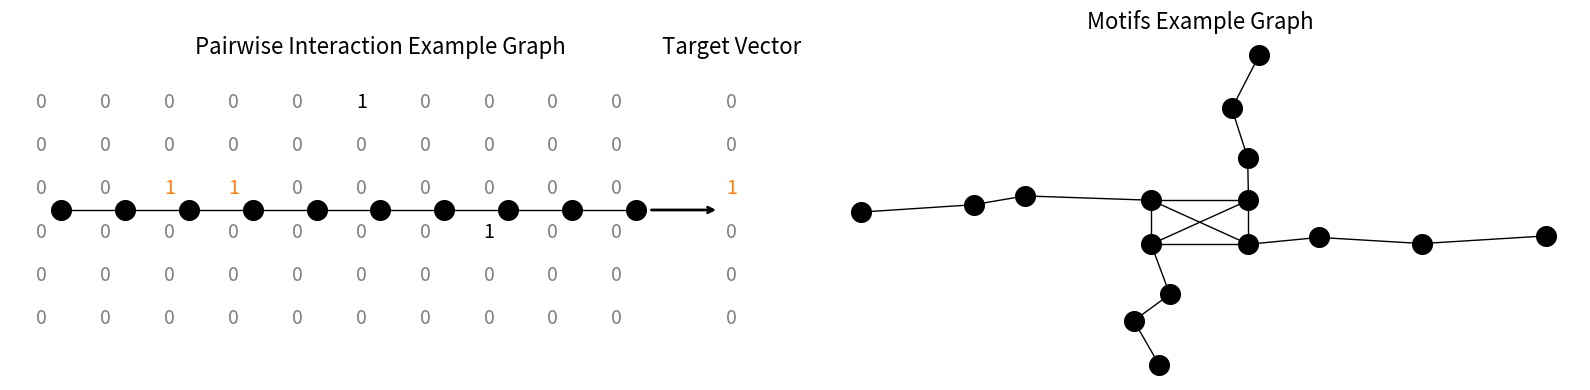

Write Python code to recreate this figure.
import matplotlib.pyplot as plt
import random

# ======================
# Left subplot: Example Graph → Target Vector
# ======================
# 1) Embeddings (10 nodes × 6 dims; nodes 2&3 share dim=2)
embedding_list = [
    [0,0,0,0,0,0],
    [0,0,0,0,0,0],
    [0,0,1,0,0,0],
    [0,0,1,0,0,0],  # shared 1
    [0,0,0,0,0,0],
    [1,0,0,0,0,0],
    [0,0,0,0,0,0],
    [0,0,0,1,0,0],
    [0,0,0,0,0,0],
    [0,0,0,0,0,0],
]

num_nodes     = len(embedding_list)
embedding_dim = len(embedding_list[0])

# 2) Detect the shared adjacent pair dims
active_pairs = []
for i in range(num_nodes-1):
    for d in range(embedding_dim):
        if embedding_list[i][d] and embedding_list[i+1][d]:
            active_pairs += [(i, d), (i+1, d)]

# 3) Build the target vector
target = [0]*embedding_dim
for _, d in active_pairs:
    target[d] = 1

# 4) Create combined figure
fig, axes = plt.subplots(1, 2, figsize=(16, 4))

# -- Left axis --
ax = axes[0]
ax.axis('off')

# Draw edges + nodes
xs     = list(range(num_nodes))
y_node = 0.0
for i in range(num_nodes-1):
    ax.plot([xs[i], xs[i+1]], [y_node, y_node], 'k-', lw=1)
ax.scatter(xs, [y_node]*num_nodes, s=200, color='k', zorder=2)

# Embedding stack params
y_step  = 0.35
y_start = y_node + (embedding_dim-1)*y_step/2
x_off   = -0.3

# Draw each node's vertical embedding
for i, emb in enumerate(embedding_list):
    for d, bit in enumerate(emb):
        x = xs[i] + x_off
        y = y_start - d*y_step
        if (i, d) in active_pairs:
            c = 'C1'
        elif bit == 1:
            c = 'k'
        else:
            c = 'gray'
        ax.text(x, y, str(bit), ha='center', va='center',
                fontsize=14, color=c)

# Arrow → target
tx = xs[-1] + 1.5
ax.annotate(
    "",
    xy=(tx-0.2, y_node),            # arrow head
    xytext=(xs[-1]+0.2, y_node),    # arrow tail
    arrowprops=dict(arrowstyle="->", lw=2)
)

# Draw target vector
for d, bit in enumerate(target):
    y = y_start - d*y_step
    c = 'C1' if bit else 'gray'
    ax.text(tx, y, str(bit), ha='center', va='center',
            fontsize=14, color=c)

# Labels
label_y = y_start + y_step
ax.text(xs[num_nodes//2], label_y, "Pairwise Interaction Example Graph",
        ha='center', va='bottom', fontsize=16)
ax.text(tx, label_y, "Target Vector",
        ha='center', va='bottom', fontsize=16)

# Reapply original limits
half_h = (embedding_dim-1)*y_step/2
ax.set_xlim(xs[0] + x_off - 0.5, tx + 0.5)
ax.set_ylim(y_node - half_h - 0.5, y_node + half_h + 0.5)


# ======================
# Right subplot: Square Clique with Randomized Chains
# ======================
ax2 = axes[1]
ax2.axis('off')

# Central clique nodes (4 nodes in a square)
central_pos = [(0,0), (1,0), (1,1), (0,1)]

# Collect positions and edges
positions = central_pos.copy()
edges = []

# Add clique edges
for i in range(len(central_pos)):
    for j in range(i+1, len(central_pos)):
        edges.append((central_pos[i], central_pos[j]))

# Attach randomized 4-node chains (including the central node)
directions = [(0,-1), (1,0), (0,1), (-1,0)]
chain_length = 4  # total nodes in each chain, including the central node
jitter_scale = 0.3  # maximum jitter

for (cx, cy), (dx, dy) in zip(central_pos, directions):
    prev_pos = (cx, cy)
    for step in range(1, chain_length):
        # Ideal position along grid
        ideal = (cx + dx*step, cy + dy*step)
        # Apply random jitter
        jittered = (
            ideal[0] + random.uniform(-jitter_scale, jitter_scale),
            ideal[1] + random.uniform(-jitter_scale, jitter_scale)
        )
        edges.append((prev_pos, jittered))
        positions.append(jittered)
        prev_pos = jittered

# Draw edges and nodes
for p1, p2 in edges:
    ax2.plot([p1[0], p2[0]], [p1[1], p2[1]], 'k-', lw=1)
xs2, ys2 = zip(*positions)
ax2.scatter(xs2, ys2, s=200, color='k', zorder=2)

# Label the right subplot
mid_x = sum(x for x, _ in central_pos) / 4
max_y = max(y for _, y in positions)
ax2.text(mid_x, max_y + 0.5, "Motifs Example Graph",
         ha='center', va='bottom', fontsize=16)

# Adjust spacing
fig.subplots_adjust(wspace=0.4)
plt.tight_layout()
plt.show()